Photos from the image-classification dataset "folder1" in the GitHub repository miaoxufan/ThyroidClassification. Its 2 classes are: benign, malignant.

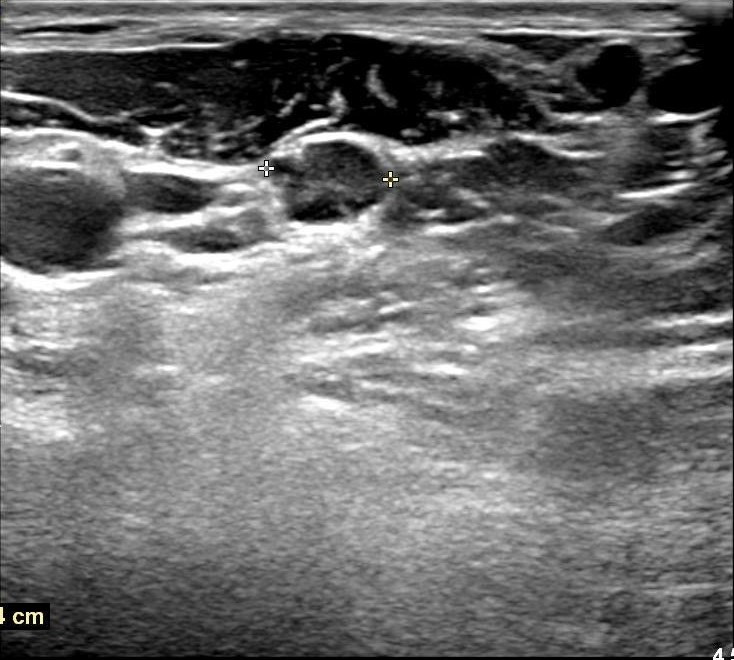
Label: malignant

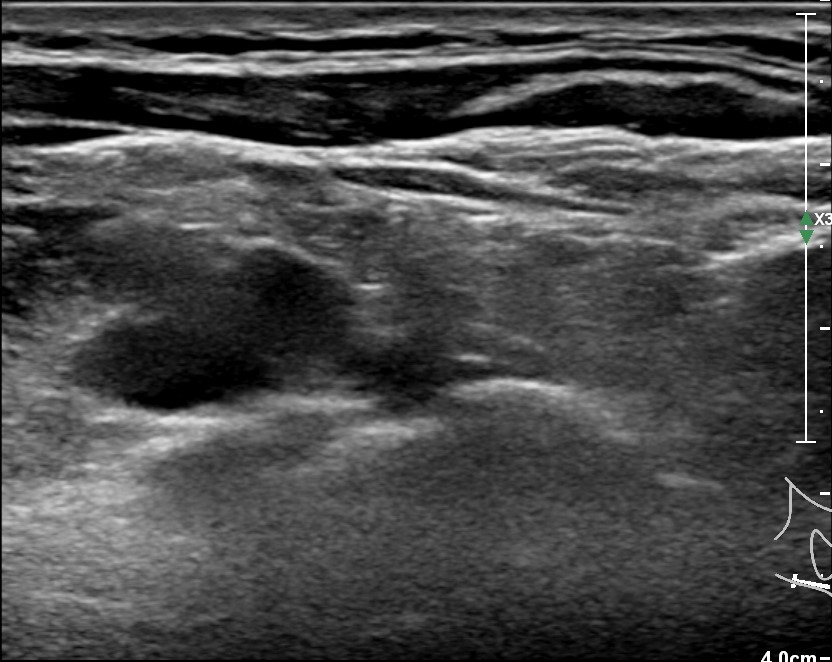
Label: benign

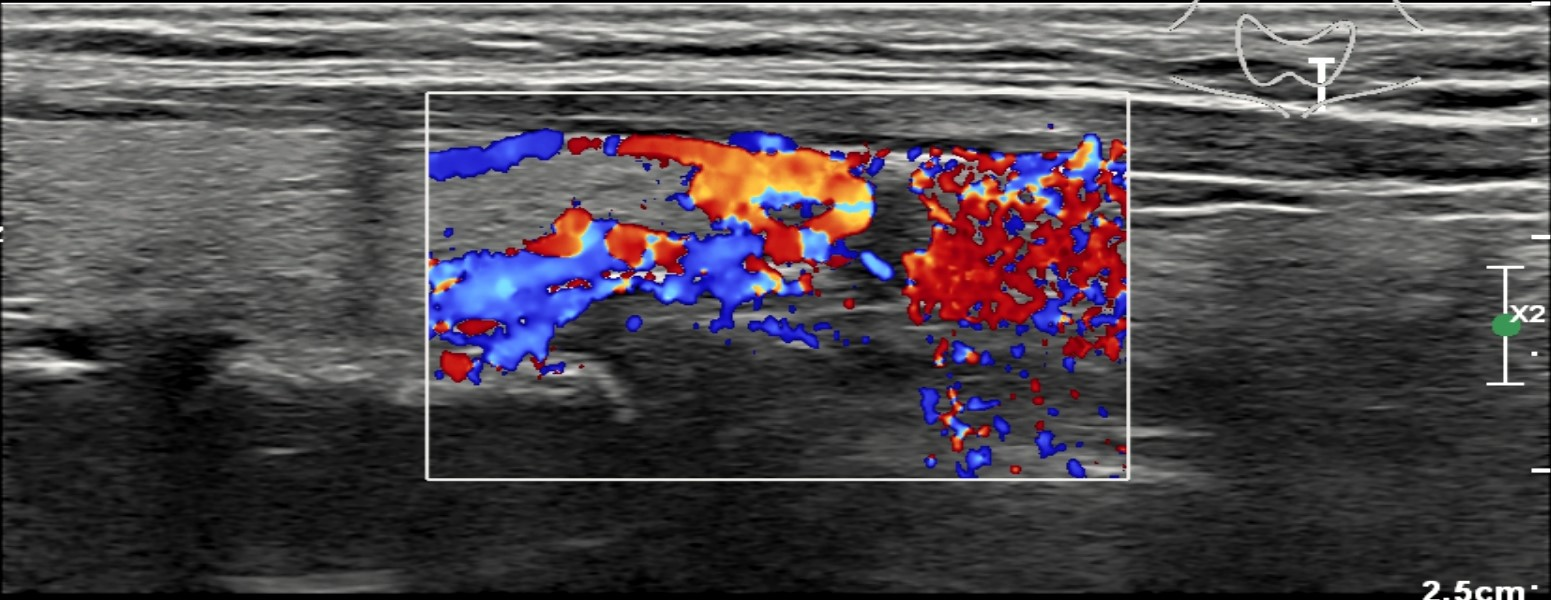
Label: malignant

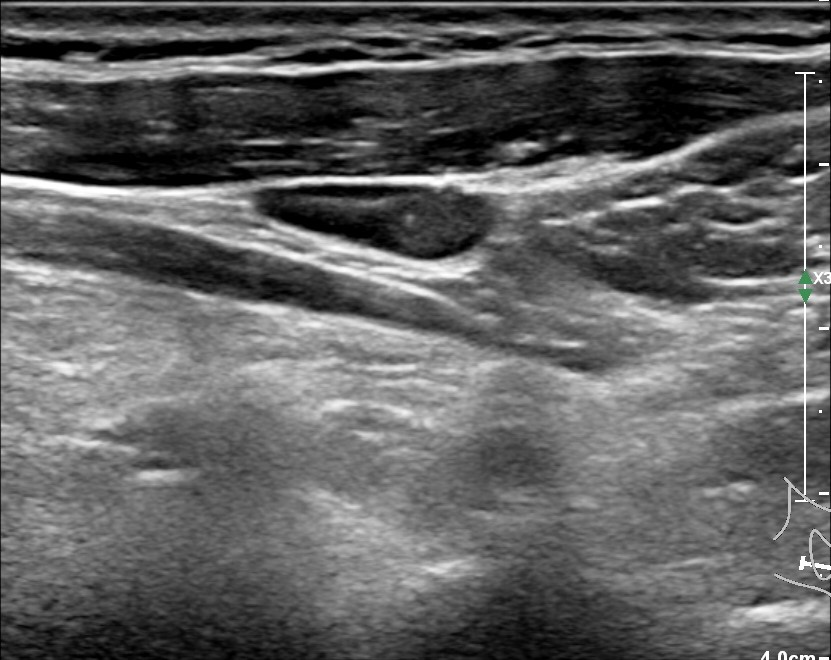
Label: benign

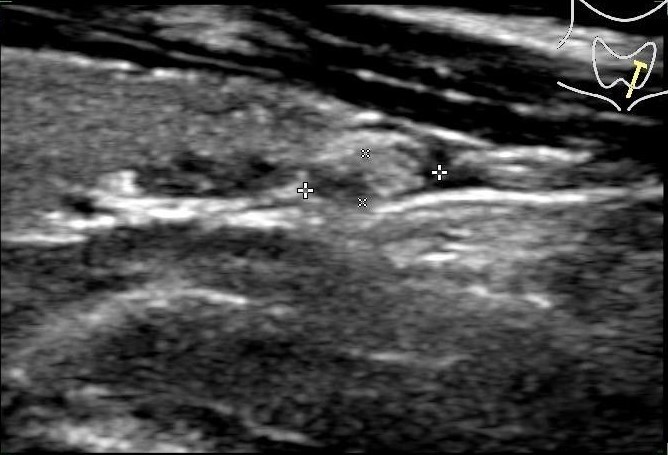
Label: malignant

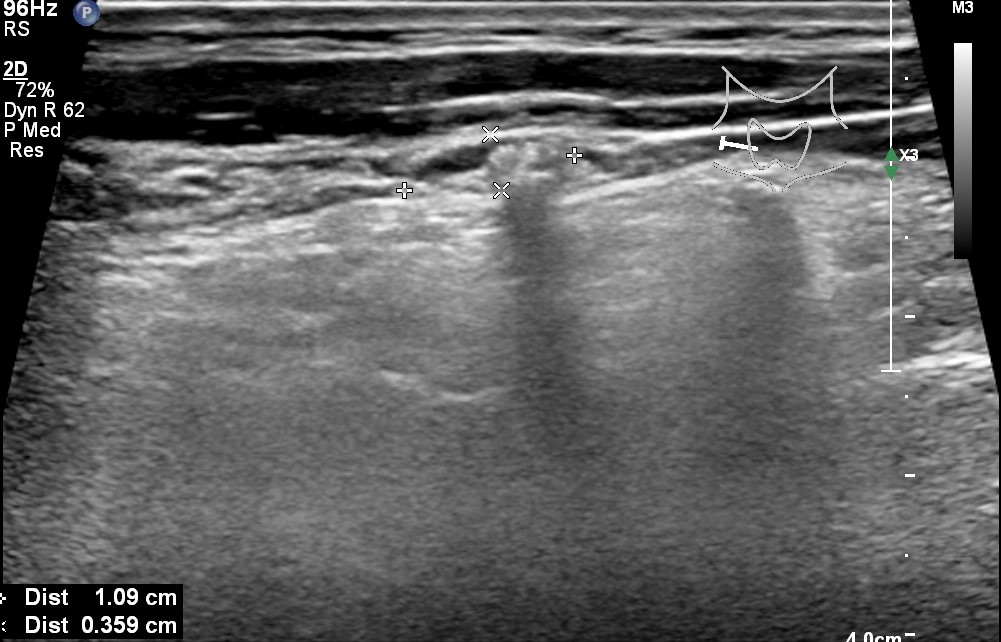
Label: benign
